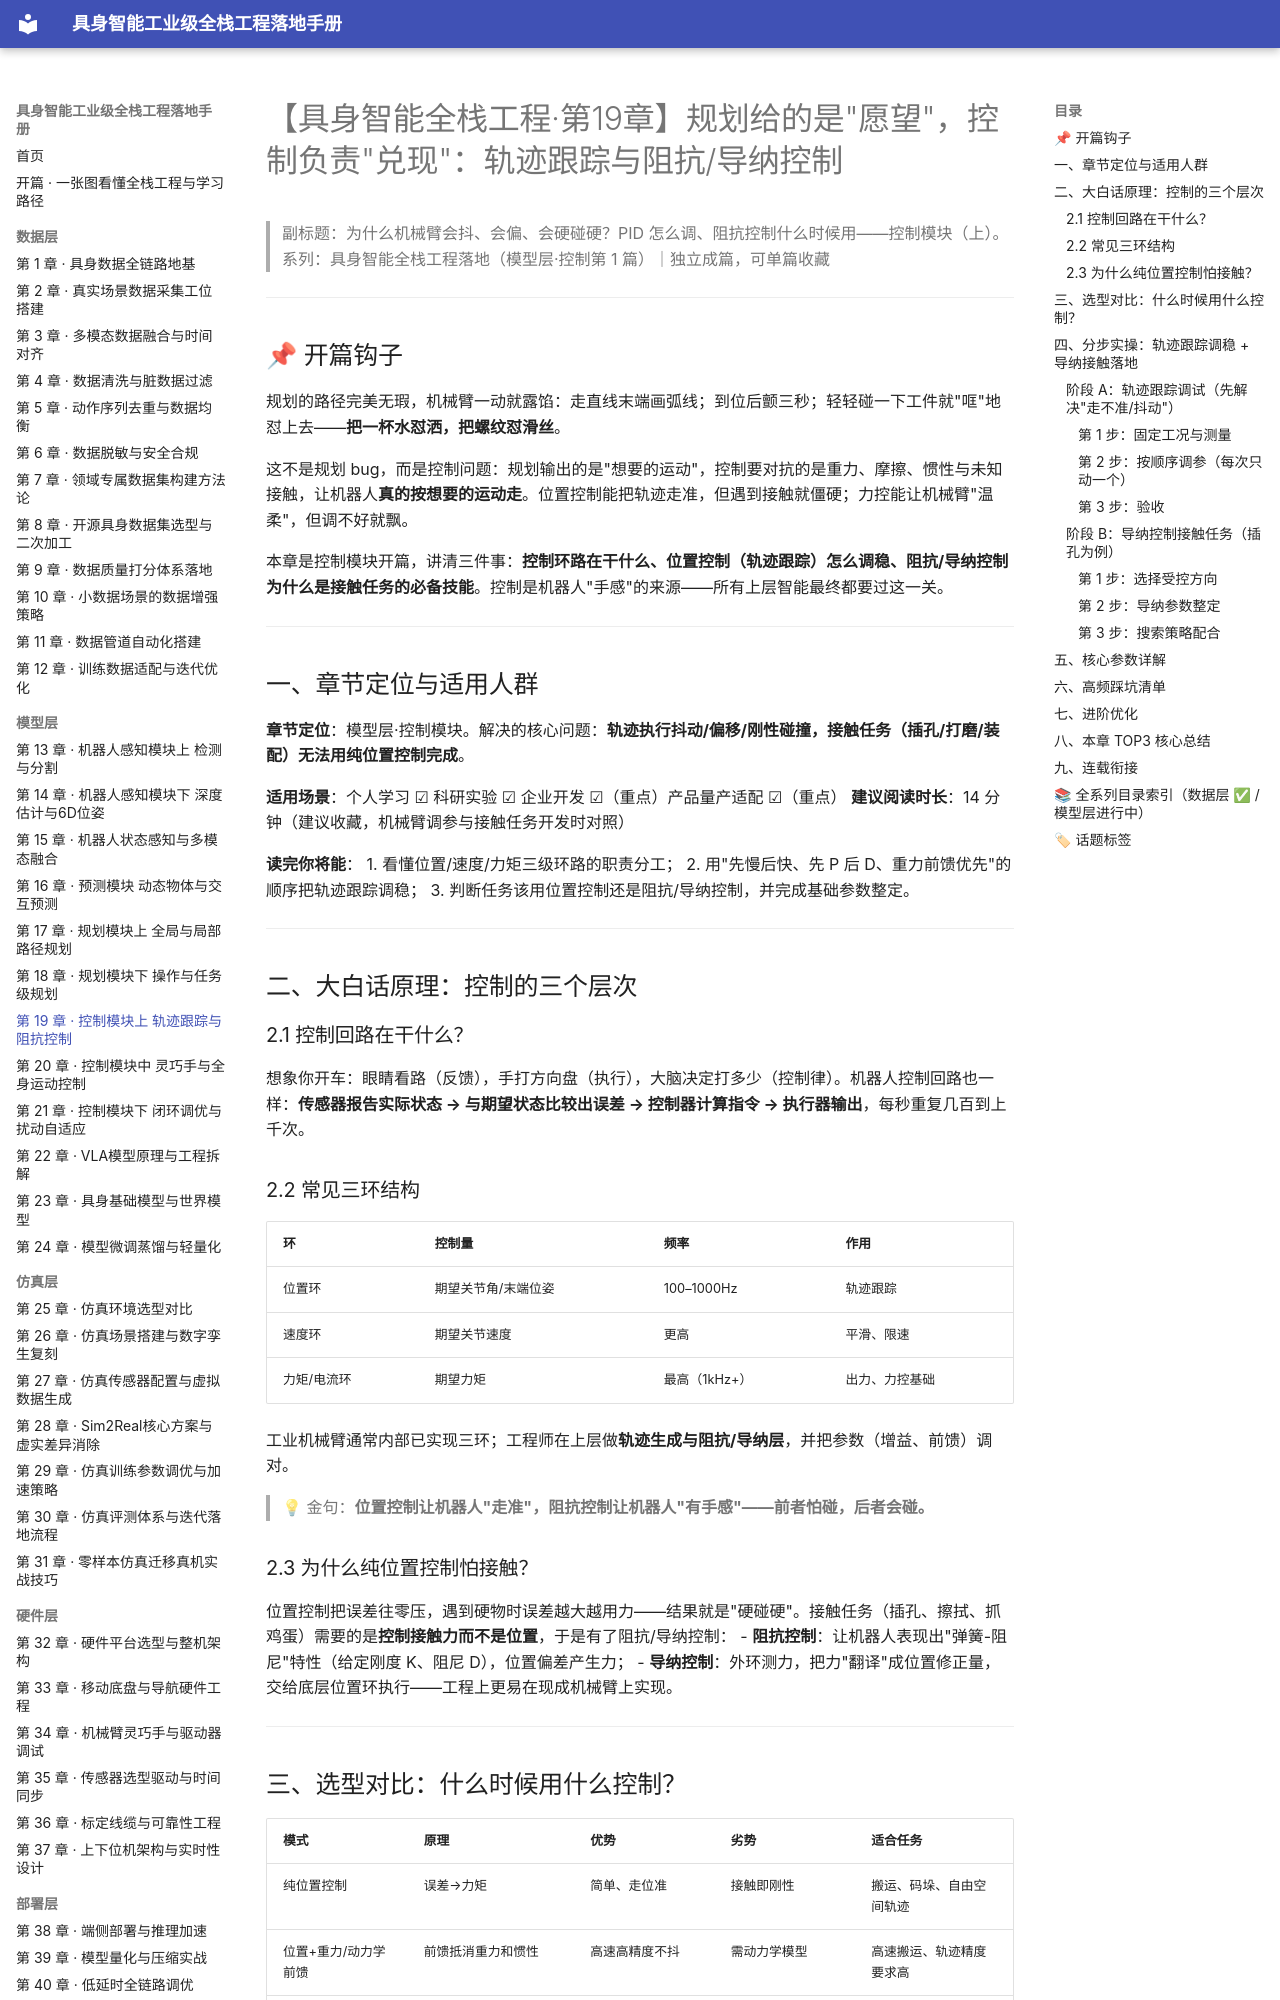

repository: fenglinxin/embodied-ai-fullstack-handbook · page: model-layer/第19章-控制模块上-轨迹跟踪与阻抗控制/index.html · generator: mkdocs

# 【具身智能全栈工程·第19章】规划给的是"愿望"，控制负责"兑现"：轨迹跟踪与阻抗/导纳控制

> 副标题：为什么机械臂会抖、会偏、会硬碰硬？PID 怎么调、阻抗控制什么时候用——控制模块（上）。
> 系列：具身智能全栈工程落地（模型层·控制第 1 篇）｜独立成篇，可单篇收藏

---

## 📌 开篇钩子

规划的路径完美无瑕，机械臂一动就露馅：走直线末端画弧线；到位后颤三秒；轻轻碰一下工件就"哐"地怼上去——**把一杯水怼洒，把螺纹怼滑丝**。

这不是规划 bug，而是控制问题：规划输出的是"想要的运动"，控制要对抗的是重力、摩擦、惯性与未知接触，让机器人**真的按想要的运动走**。位置控制能把轨迹走准，但遇到接触就僵硬；力控能让机械臂"温柔"，但调不好就飘。

本章是控制模块开篇，讲清三件事：**控制环路在干什么、位置控制（轨迹跟踪）怎么调稳、阻抗/导纳控制为什么是接触任务的必备技能**。控制是机器人"手感"的来源——所有上层智能最终都要过这一关。

---

## 一、章节定位与适用人群

**章节定位**：模型层·控制模块。解决的核心问题：**轨迹执行抖动/偏移/刚性碰撞，接触任务（插孔/打磨/装配）无法用纯位置控制完成**。

**适用场景**：个人学习 ☑ 科研实验 ☑ 企业开发 ☑（重点）产品量产适配 ☑（重点）
**建议阅读时长**：14 分钟（建议收藏，机械臂调参与接触任务开发时对照）

**读完你将能**：
1. 看懂位置/速度/力矩三级环路的职责分工；
2. 用"先慢后快、先 P 后 D、重力前馈优先"的顺序把轨迹跟踪调稳；
3. 判断任务该用位置控制还是阻抗/导纳控制，并完成基础参数整定。

---

## 二、大白话原理：控制的三个层次

### 2.1 控制回路在干什么？

想象你开车：眼睛看路（反馈），手打方向盘（执行），大脑决定打多少（控制律）。机器人控制回路也一样：**传感器报告实际状态 → 与期望状态比较出误差 → 控制器计算指令 → 执行器输出**，每秒重复几百到上千次。

### 2.2 常见三环结构

| 环 | 控制量 | 频率 | 作用 |
| --- | --- | --- | --- |
| 位置环 | 期望关节角/末端位姿 | 100–1000Hz | 轨迹跟踪 |
| 速度环 | 期望关节速度 | 更高 | 平滑、限速 |
| 力矩/电流环 | 期望力矩 | 最高（1kHz+） | 出力、力控基础 |

工业机械臂通常内部已实现三环；工程师在上层做**轨迹生成与阻抗/导纳层**，并把参数（增益、前馈）调对。

> 💡 金句：**位置控制让机器人"走准"，阻抗控制让机器人"有手感"——前者怕碰，后者会碰。**

### 2.3 为什么纯位置控制怕接触？

位置控制把误差往零压，遇到硬物时误差越大越用力——结果就是"硬碰硬"。接触任务（插孔、擦拭、抓鸡蛋）需要的是**控制接触力而不是位置**，于是有了阻抗/导纳控制：
- **阻抗控制**：让机器人表现出"弹簧-阻尼"特性（给定刚度 K、阻尼 D），位置偏差产生力；
- **导纳控制**：外环测力，把力"翻译"成位置修正量，交给底层位置环执行——工程上更易在现成机械臂上实现。

---
